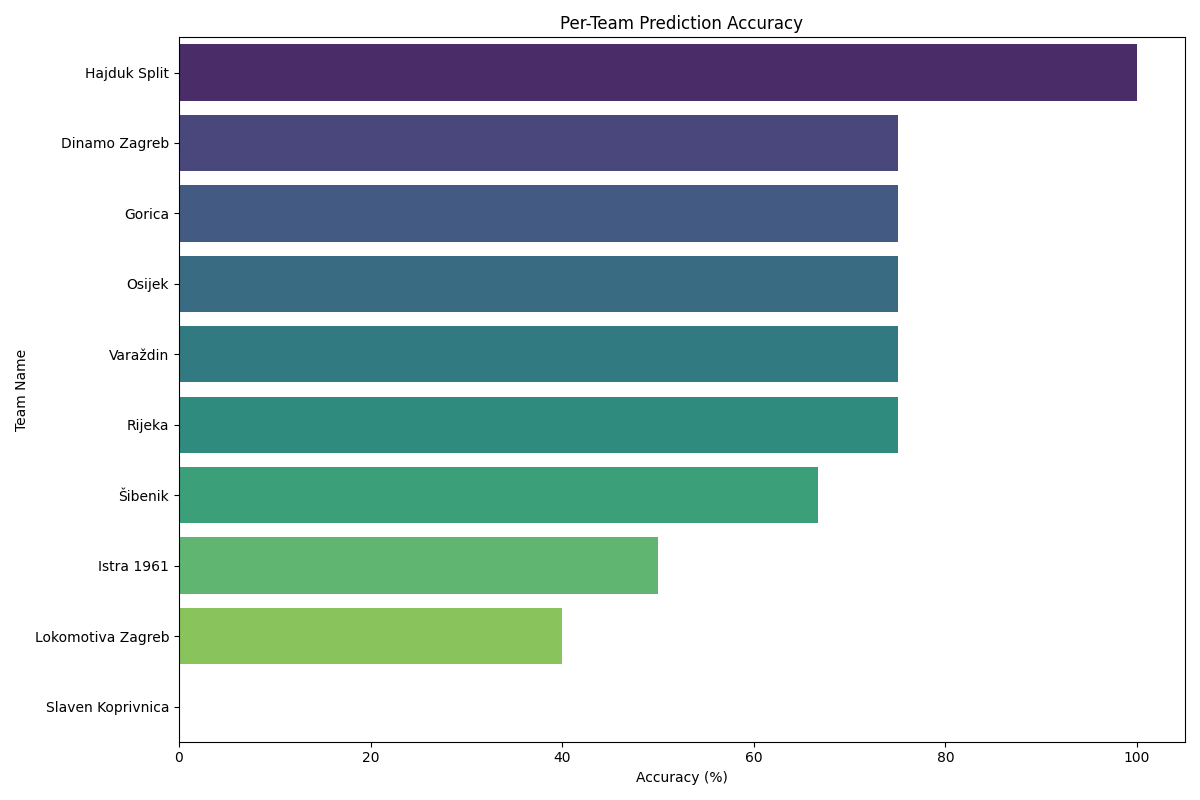

Source data for this figure (header and first rows):
team_name, Accuracy
Hajduk Split, 100.0
Dinamo Zagreb, 75.0
Gorica, 75.0
Osijek, 75.0
Varaždin, 75.0
Rijeka, 75.0
Šibenik, 66.67
Istra 1961, 50.0
Lokomotiva Zagreb, 40.0
Slaven Koprivnica, 0.0
